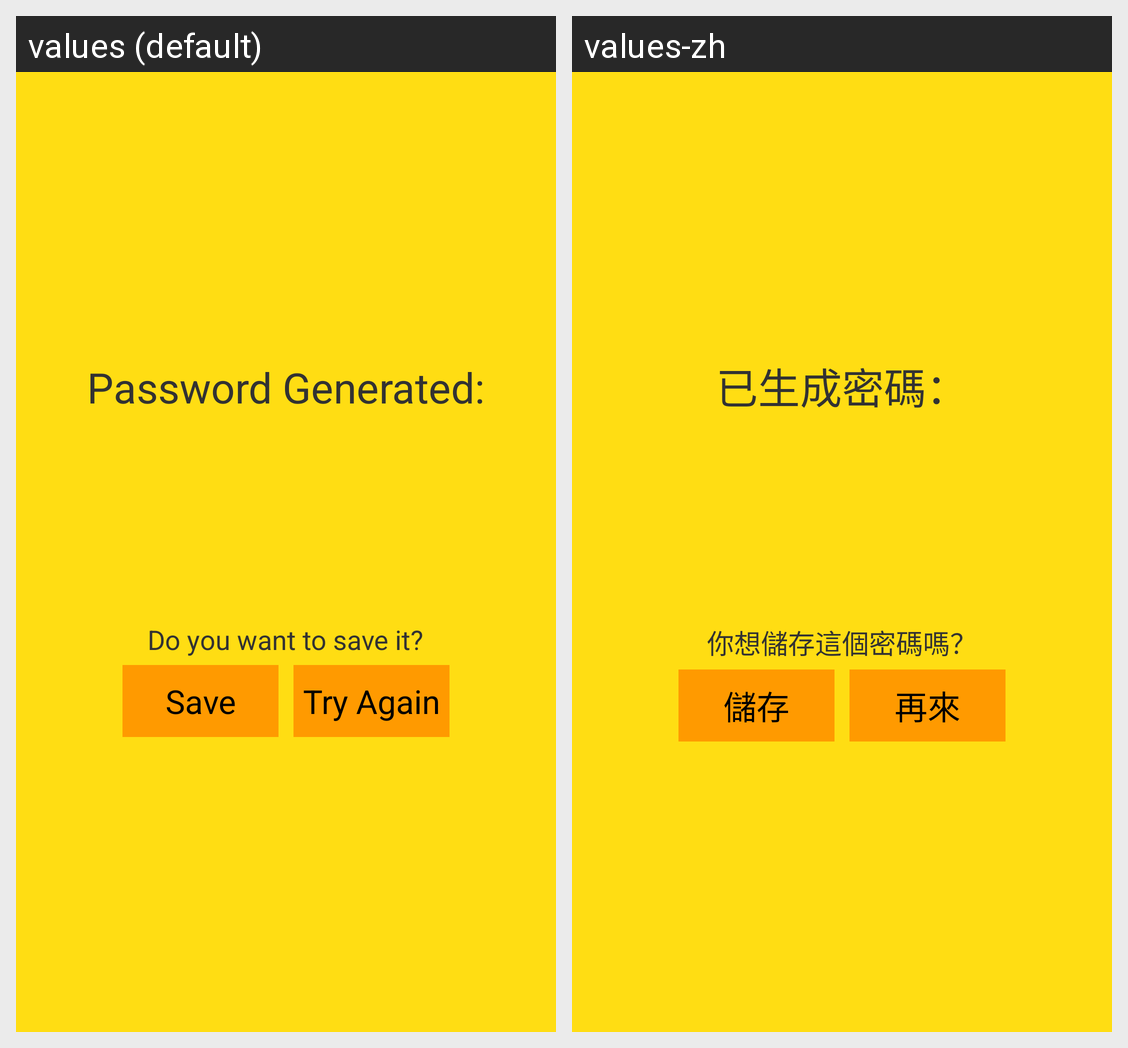

The Android screen above is rendered under two locales of the same app. Produce the string resources it draws, with the default and per-locale values.
Android screen res/layout/activity_generate.xml rendered under 2 locales, left to right: values (default), values-zh. Device: Nexus 5 (rendered at 1080×1920; each locale shown at half size, 540×960, under a caption strip naming it); theme MyTheme.
Strings drawn on this screen, with the default value and each locale's value (text and hints the layout hard-codes, and strings that could not be matched under every locale, appear in the picture but are not listed):

generated_text
  values: Password Generated:
  values-zh: 已生成密碼：

save_prompt
  values: Do you want to save it?
  values-zh: 你想儲存這個密碼嗎？

save_text
  values: Save
  values-zh: 儲存

discard_text
  values: Try Again
  values-zh: 再來
